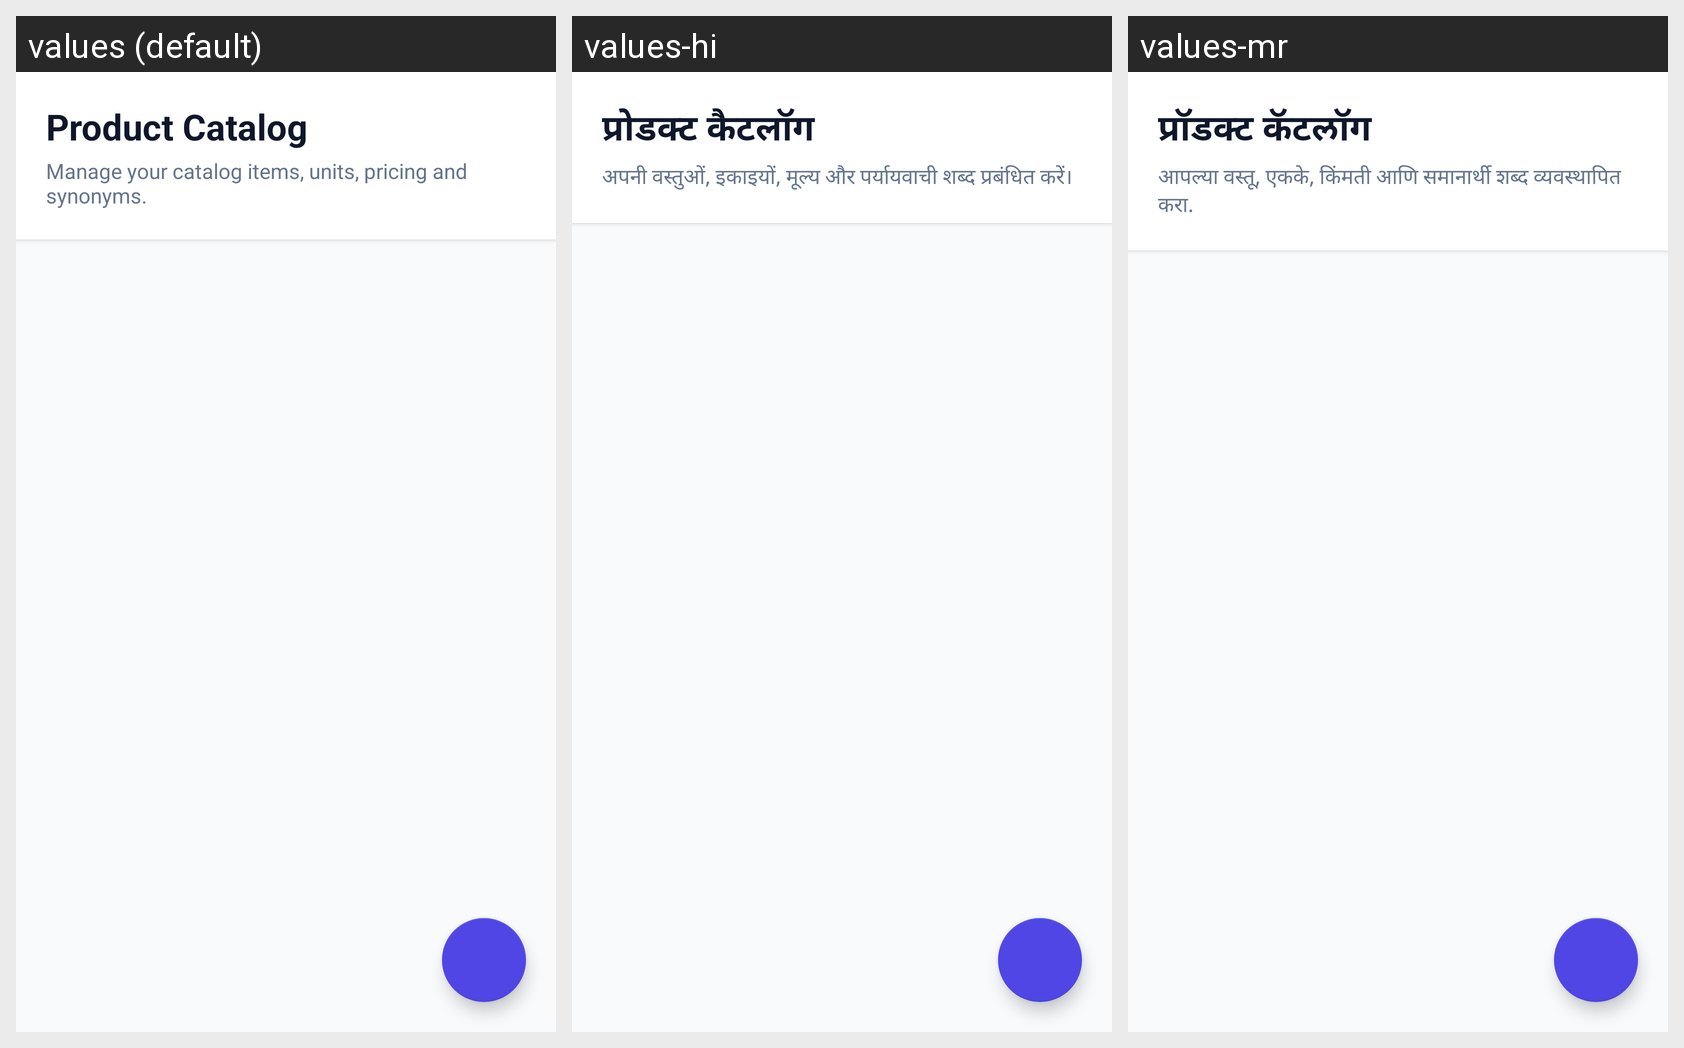

Locale-by-locale string values for the Android screen shown in this grid:
Android screen res/layout/fragment_products.xml rendered under 3 locales, left to right: values (default), values-hi, values-mr. Device: Nexus 5 (rendered at 1080×1920; each locale shown at half size, 540×960, under a caption strip naming it); theme Theme.SalesVoice.
Strings drawn on this screen, with the default value and each locale's value (text and hints the layout hard-codes, and strings that could not be matched under every locale, appear in the picture but are not listed):

products_title
  values: Product Catalog
  values-hi: प्रोडक्ट कैटलॉग
  values-mr: प्रॉडक्ट कॅटलॉग

products_subtitle
  values: Manage your catalog items, units, pricing and synonyms.
  values-hi: अपनी वस्तुओं, इकाइयों, मूल्य और पर्यायवाची शब्द प्रबंधित करें।
  values-mr: आपल्या वस्तू, एकके, किंमती आणि समानार्थी शब्द व्यवस्थापित करा.
